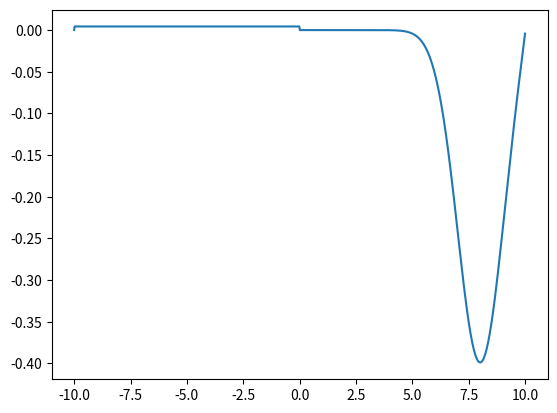

The script that saved this image:
import numpy as np
import matplotlib.pyplot as plt
import math as math

dx=0.02
dt=0.001
u=[0]*1000
u_new=[0]*1000
def fx(x):
    return ((x)**2)/2
uplus,uminus=0,0
y=-10
z=0
x=[0]*1000
pi=3.142
for i in range (-500,0,1):
    x[i]=y
    # print("x",x[i])
    y=y+dx
for i in range (0,500,1):
    x[i]=z
    z=y+dx
    
    
for i in range (-500,0):
    u[i]=((math.exp(-((x[i]-2)**2)/2))/(2*pi)**(0.5))-((math.exp(-((x[i]+2.0)**2)/2))/(2*pi)**(0.5))
    # print(u[i])
   #u[i]=1
for i in range (0,500):
   # u[i]=0 
   u[i]=((math.exp(-((x[i]-2)**2)/2))/(2*pi)**(0.5))-((math.exp(-((x[i]+2.0)**2)/2))/(2*pi)**(0.5))
t=0
while t<20:
    for i in range (-499,500,1):
        s=(u[i]+u[i+1])/2
        if u[i]>u[i+1]:
            if s>0:
                uplus=u[i]
            else:
                uplus=u[i+1]
        else:
            if u[i]<=0:
                uplus=u[i];
            elif (u[i]<0 and 0<u[i+1]):
                uplus=0
            elif u[i+1]>=0:
                uplus=u[i+1]
        if u[i-1]>u[i]:
            s=(u[i-1]+u[i])/2
            if s>0:
                uminus=u[i-1]
            else:
                uminus=u[i]
        else:
            if u[i]<=0:
                uminus=u[i-1];
            elif (u[i]<0 and 0<u[i+1]):
                uminus=0
            elif u[i]>=0:
                uminus=u[i+1]
        u_new[i]=u[i]-((dt/dx)*(fx(uplus)-fx(uminus)))
        t+=dt
    for i in range (-500,500,1):
        u[i]=u_new[i]
x=np.linspace(-10,10,1000)            
plt.plot(x,u)    
            
            
        
            
